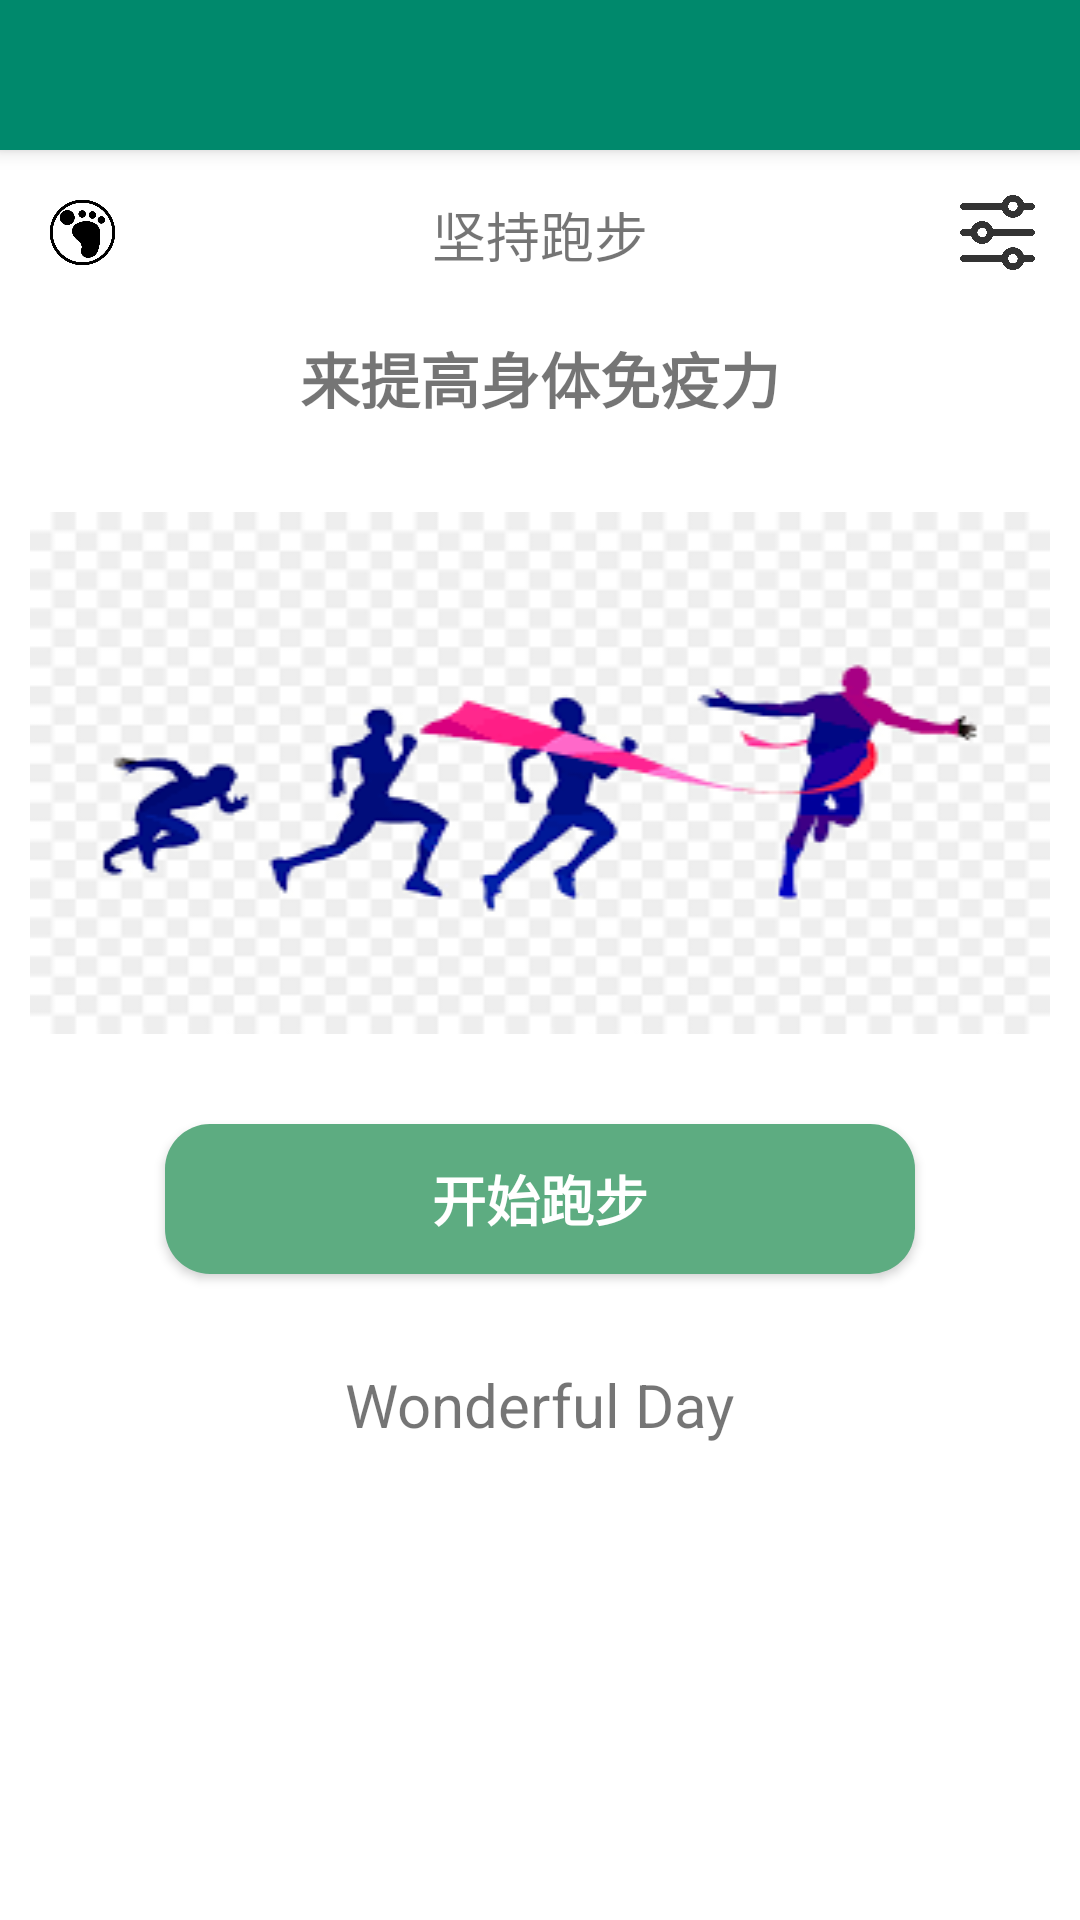

Reconstruct the res/layout file that produces this screen, plus the resources it refers to.
<!-- AndroidManifest.xml: application theme Theme.AppCompat.Light.NoActionBar -->
<!-- res/layout/page_main_fragment_main.xml -->
<?xml version="1.0" encoding="utf-8"?>
<android.support.constraint.ConstraintLayout xmlns:android="http://schemas.android.com/apk/res/android"
    xmlns:app="http://schemas.android.com/apk/res-auto"
    xmlns:tools="http://schemas.android.com/tools"
    android:layout_width="match_parent"
    android:layout_height="match_parent"
    android:background="@color/white"
    tools:context=".main.mainpage.MainPageFragment">

    <include
        android:id="@+id/title_container"
        layout="@layout/page_common_title_bar" />

    <LinearLayout
        android:id="@+id/second_title_container"
        android:layout_width="match_parent"
        android:layout_height="wrap_content"
        android:layout_marginTop="@dimen/common_15_dp"
        android:orientation="horizontal"
        app:layout_constraintLeft_toLeftOf="parent"
        app:layout_constraintRight_toRightOf="parent"
        app:layout_constraintTop_toBottomOf="@+id/title_container">

        <ImageView
            android:id="@+id/history_image_btn"
            android:layout_width="@dimen/map_image_width"
            android:layout_height="@dimen/map_image_height"
            android:layout_marginLeft="@dimen/common_15_dp"
            android:contentDescription="@string/sport_second_title"
            android:src="@drawable/main_page_history_btn" />

        <TextView
            android:layout_width="0dp"
            android:layout_height="wrap_content"
            android:layout_gravity="bottom|center"
            android:layout_weight="1"
            android:gravity="center"
            android:text="@string/sport_second_title"
            android:textSize="@dimen/main_sport_second_title" />

        <ImageView
            android:id="@+id/settting_image_btn"
            android:layout_width="@dimen/map_image_width"
            android:layout_height="@dimen/map_image_height"
            android:layout_marginRight="@dimen/common_15_dp"
            android:contentDescription="@string/sport_second_title"
            android:src="@drawable/main_page_setting_btn" />
    </LinearLayout>

    <TextView
        android:id="@+id/title_text"
        android:layout_width="match_parent"
        android:layout_height="wrap_content"
        android:layout_marginTop="@dimen/common_20_dp"
        android:gravity="center"
        android:text="@string/sport_declaration"
        android:textSize="@dimen/text_size_small"
        android:textStyle="bold"
        app:layout_constraintLeft_toLeftOf="parent"
        app:layout_constraintRight_toRightOf="parent"
        app:layout_constraintTop_toBottomOf="@+id/second_title_container" />

    <ImageView
        android:id="@+id/run_people_img"
        android:layout_width="match_parent"
        android:layout_height="wrap_content"
        android:layout_marginLeft="@dimen/common_10_dp"
        android:layout_marginRight="@dimen/common_10_dp"
        android:layout_marginTop="@dimen/common_30_dp"
        android:contentDescription="@string/main_page_run_image_desc"
        android:scaleType="fitXY"
        android:src="@drawable/main_page_run_people_img"
        android:elevation="@dimen/common_4_dp"
        app:layout_constraintLeft_toLeftOf="parent"
        app:layout_constraintRight_toRightOf="parent"
        app:layout_constraintTop_toBottomOf="@+id/title_text" />

    <Button
        android:id="@+id/start_run_btn"
        android:layout_width="@dimen/main_page_start_run_btn_width"
        android:layout_height="@dimen/main_page_start_run_btn_height"
        android:layout_marginTop="@dimen/common_30_dp"
        android:background="@drawable/main_page_start_run_btn_bg"
        android:text="@string/main_page_start_run"
        android:textColor="@color/white"
        android:textSize="@dimen/text_size_smaller"
        android:textStyle="bold"
        app:layout_constraintLeft_toLeftOf="parent"
        app:layout_constraintRight_toRightOf="parent"
        app:layout_constraintTop_toBottomOf="@+id/run_people_img" />

    <TextView
        android:layout_width="wrap_content"
        android:layout_height="wrap_content"
        android:layout_marginTop="@dimen/common_30_dp"
        android:text="@string/main_page_wonderful_day"
        android:textSize="@dimen/text_size_small"
        app:layout_constraintLeft_toLeftOf="parent"
        app:layout_constraintRight_toRightOf="parent"
        app:layout_constraintTop_toBottomOf="@+id/start_run_btn" />

</android.support.constraint.ConstraintLayout>
<!-- res/layout/page_common_title_bar.xml (included above) -->
<?xml version="1.0" encoding="utf-8"?>
<android.support.v7.widget.Toolbar xmlns:android="http://schemas.android.com/apk/res/android"
    xmlns:app="http://schemas.android.com/apk/res-auto"
    android:id="@+id/title_container"
    android:layout_width="match_parent"
    android:layout_height="@dimen/title_bar_height"
    android:background="@color/title_bar_bg"
    android:fitsSystemWindows="true"
    android:elevation="@dimen/common_4_dp"
    android:theme="@style/ThemeOverlay.AppCompat.ActionBar"
    app:popupTheme="@style/ThemeOverlay.AppCompat.Light">

    <TextView
        android:id="@+id/title_text"
        android:layout_width="wrap_content"
        android:layout_height="wrap_content"
        android:layout_gravity="center"
        android:textSize="@dimen/main_sport_second_title"
        android:textColor="@color/white"/>

</android.support.v7.widget.Toolbar>
<!-- resources referenced by this layout -->
<resources>
  <color name="title_bar_bg">#00896c</color>
  <color name="white">#ffffff</color>
  <dimen name="common_10_dp">10dp</dimen>
  <dimen name="common_15_dp">15dp</dimen>
  <dimen name="common_20_dp">20dp</dimen>
  <dimen name="common_30_dp">30dp</dimen>
  <dimen name="common_4_dp">4dp</dimen>
  <dimen name="main_page_start_run_btn_height">50dp</dimen>
  <dimen name="main_page_start_run_btn_width">250dp</dimen>
  <dimen name="main_sport_second_title">18dp</dimen>
  <dimen name="map_image_height">25dp</dimen>
  <dimen name="map_image_width">25dp</dimen>
  <dimen name="text_size_small">20dp</dimen>
  <dimen name="text_size_smaller">18dp</dimen>
  <dimen name="title_bar_height">50dp</dimen>
  <!-- drawable main_page_history_btn: png bitmap (drawable, 27193 bytes) -->
  <!-- drawable main_page_run_people_img: png bitmap (drawable, 7184 bytes) -->
  <!-- drawable main_page_setting_btn: png bitmap (drawable, 76761 bytes) -->
  <!-- drawable main_page_start_run_btn_bg (drawable) -->
  <?xml version="1.0" encoding="utf-8"?>
  <shape xmlns:android="http://schemas.android.com/apk/res/android"
      android:shape="rectangle">
      <corners
          android:radius="@dimen/common_15_dp"/>
      <solid
          android:color="@color/main_page_start_run_btn_bg"/>
  </shape>
  <string name="main_page_run_image_desc">跑步</string>
  <string name="main_page_start_run">开始跑步</string>
  <string name="main_page_wonderful_day">Wonderful Day</string>
  <string name="sport_declaration">来提高身体免疫力</string>
  <string name="sport_second_title">坚持跑步</string>
  <color name="main_page_start_run_btn_bg">#5dac81</color>
</resources>
